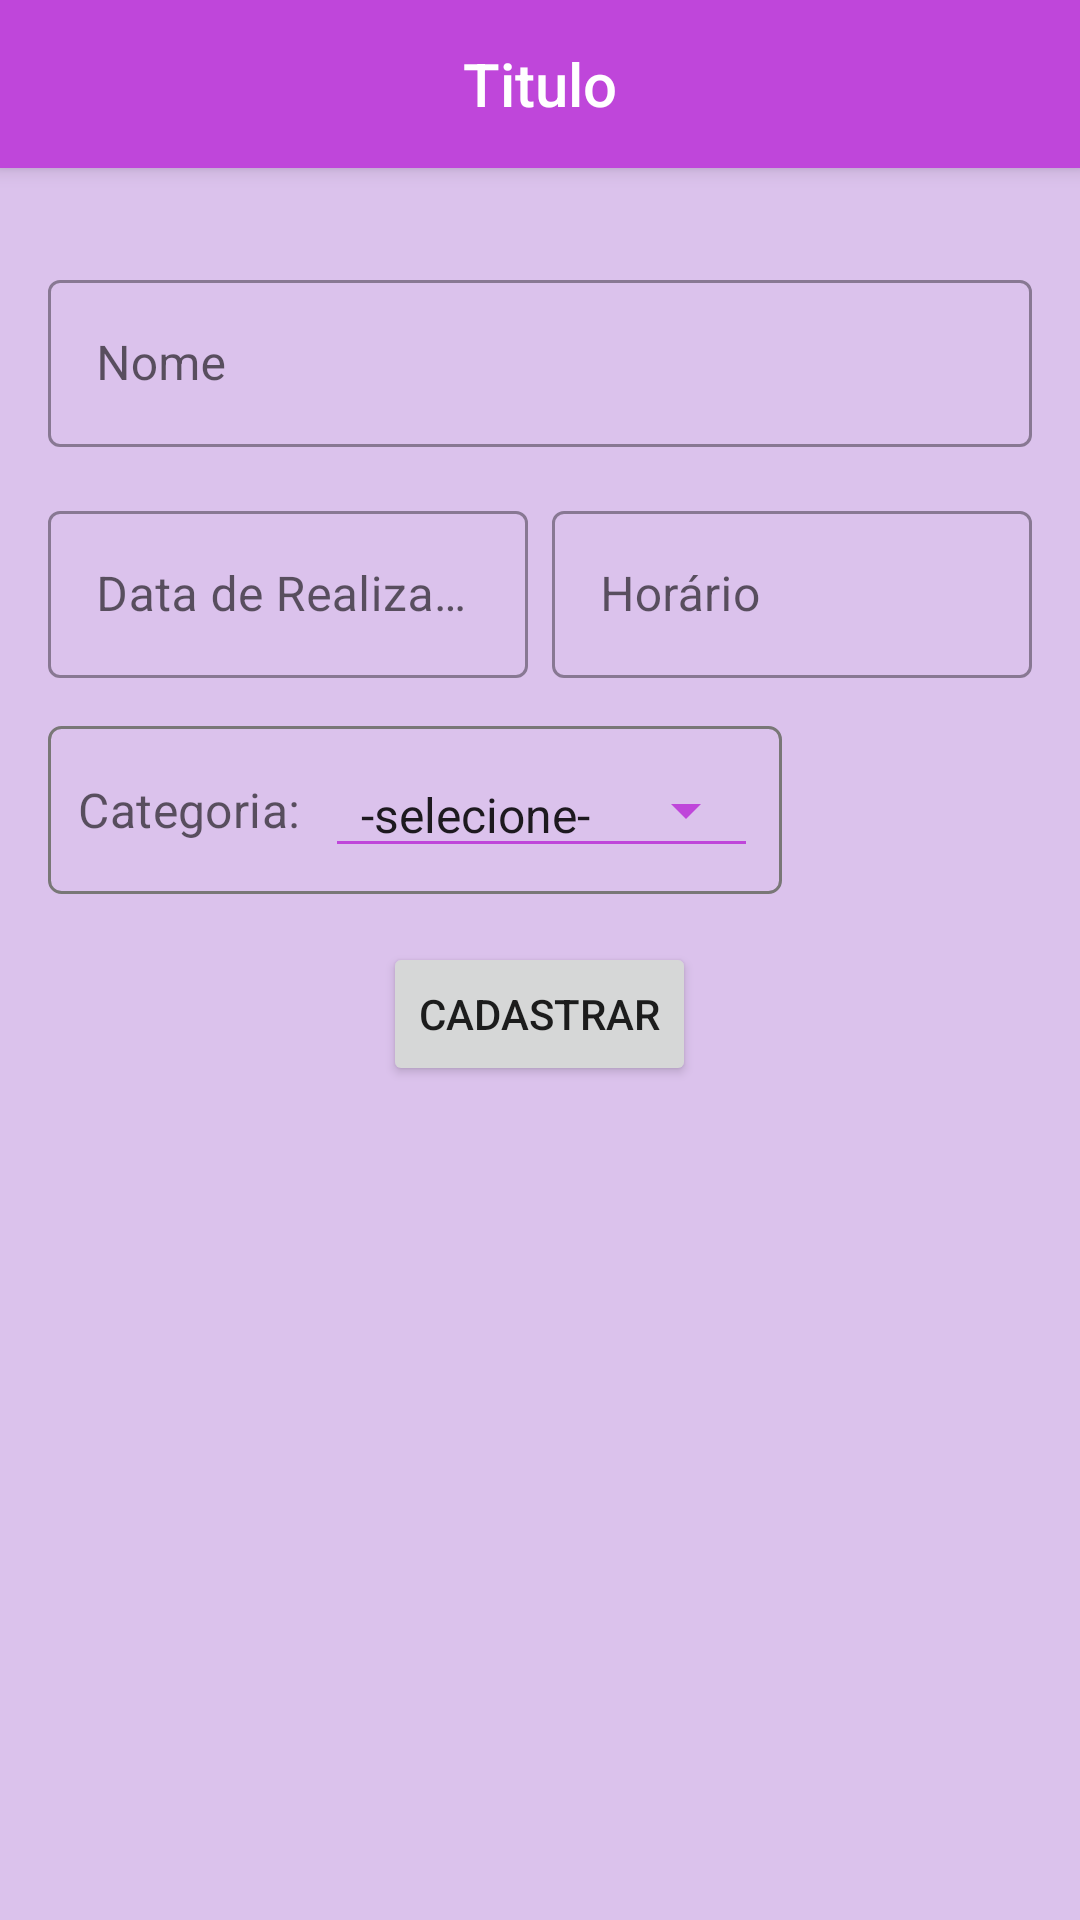

Layout XML and referenced resources for this Android screen:
<!-- AndroidManifest.xml: application theme Theme.Principal.MyTaskList -->
<!-- res/layout/activity_tarefa_cadastro.xml -->
<?xml version="1.0" encoding="utf-8"?>
<androidx.drawerlayout.widget.DrawerLayout
    xmlns:android="http://schemas.android.com/apk/res/android"
    xmlns:tools="http://schemas.android.com/tools"
    xmlns:app="http://schemas.android.com/apk/res-auto"
    android:id="@+id/nav_drawer_layout"
    android:layout_width="match_parent"
    android:layout_height="match_parent"
    android:fitsSystemWindows="true">

    <androidx.coordinatorlayout.widget.CoordinatorLayout
        android:layout_width="match_parent"
        android:layout_height="match_parent">

        <com.google.android.material.appbar.AppBarLayout
            android:layout_width="match_parent"
            android:layout_height="wrap_content">

            <include layout="@layout/menu_toolbar_layout"
                android:layout_width="match_parent"
                android:layout_height="?attr/actionBarSize" />

        </com.google.android.material.appbar.AppBarLayout>


        <LinearLayout
            android:layout_width="match_parent"
            android:layout_height="wrap_content"
            android:layout_marginTop="80dp"
            android:layout_marginLeft="8dp"
            android:layout_marginRight="8dp"
            tools:context=".TarefaCadastroActivity"
            android:orientation="vertical">

            <com.google.android.material.textfield.TextInputLayout
                android:id="@+id/txt_layout_tarefa_nome"
                style="@style/Widget.MaterialComponents.TextInputLayout.OutlinedBox"
                android:layout_width="match_parent"
                android:layout_height="wrap_content"
                android:layout_marginLeft="8dp"
                android:layout_marginTop="8dp"
                android:layout_marginRight="8dp"
                android:layout_weight="1"
                android:hint="@string/tarefa_cadastro_nome">

                <com.google.android.material.textfield.TextInputEditText
                    android:id="@+id/txt_edit_tarefa_nome"
                    android:layout_width="match_parent"
                    android:layout_height="wrap_content"
                    android:inputType="textCapWords|textPersonName" />
            </com.google.android.material.textfield.TextInputLayout>

            <LinearLayout
                android:layout_width="match_parent"
                android:layout_height="wrap_content"
                android:orientation="horizontal">

                <com.google.android.material.textfield.TextInputLayout
                    android:layout_width="0dp"
                    android:layout_height="wrap_content"
                    android:layout_weight="1"
                    android:id="@+id/txt_layout_tarefa_data"
                    style="@style/Widget.MaterialComponents.TextInputLayout.OutlinedBox"
                    android:layout_marginTop="16dp"
                    android:layout_marginLeft="8dp"
                    android:layout_marginRight="4dp"
                    android:hint="@string/tarefa_cadastro_data">
                    <com.google.android.material.textfield.TextInputEditText
                        android:layout_width="match_parent"
                        android:layout_height="wrap_content"
                        android:id="@+id/txt_edit_tarefa_data"
                        android:clickable="false"
                        android:cursorVisible="false"
                        android:focusable="false"
                        android:focusableInTouchMode="false"/>
                </com.google.android.material.textfield.TextInputLayout>

                <com.google.android.material.textfield.TextInputLayout
                    android:layout_width="0dp"
                    android:layout_height="wrap_content"
                    android:layout_weight="1"
                    android:id="@+id/txt_layout_tarefa_hora"
                    style="@style/Widget.MaterialComponents.TextInputLayout.OutlinedBox"
                    android:layout_marginTop="16dp"
                    android:layout_marginLeft="4dp"
                    android:layout_marginRight="8dp"
                    android:hint="@string/tarefa_cadastro_hora">
                    <com.google.android.material.textfield.TextInputEditText
                        android:layout_width="match_parent"
                        android:layout_height="wrap_content"
                        android:id="@+id/txt_edit_tarefa_hora"
                        android:clickable="false"
                        android:cursorVisible="false"
                        android:focusable="false"
                        android:focusableInTouchMode="false"/>
                </com.google.android.material.textfield.TextInputLayout>

            </LinearLayout>

            <LinearLayout
                android:layout_width="wrap_content"
                android:layout_height="56dp"
                android:layout_marginTop="16dp"
                android:layout_marginLeft="8dp"
                android:background="@drawable/back_spinner">

                <TextView
                    android:layout_width="wrap_content"
                    android:layout_height="wrap_content"
                    android:layout_gravity="center"
                    android:text="Categoria:"
                    android:layout_marginLeft="10dp"
                    android:layout_marginRight="8dp"
                    android:textColor="@color/mtrl_indicator_text_color"
                    style="@style/TextAppearance.MaterialComponents.Subtitle1"/>

                <Spinner
                    android:layout_width="wrap_content"
                    android:layout_height="wrap_content"
                    android:layout_gravity="center"
                    android:layout_marginRight="8dp"
                    android:id="@+id/sp_categorias"
                    android:entries="@array/categorias"
                    style="@style/Widget.AppCompat.Spinner.Underlined"
                    android:backgroundTint="@color/colorPrimary"/>

            </LinearLayout>

            <Button
                android:id="@+id/btn_tarefa_cadastrar"
                android:layout_width="wrap_content"
                android:layout_height="wrap_content"
                android:layout_gravity="center_horizontal"
                android:layout_marginTop="16dp"
                android:text="Cadastrar"/>

        </LinearLayout>
    </androidx.coordinatorlayout.widget.CoordinatorLayout>
</androidx.drawerlayout.widget.DrawerLayout>
<!-- res/layout/menu_toolbar_layout.xml (included above) -->
<?xml version="1.0" encoding="utf-8"?>
<androidx.appcompat.widget.Toolbar xmlns:android="http://schemas.android.com/apk/res/android"
    android:layout_width="match_parent"
    android:layout_height="match_parent"
    android:background="@color/colorPrimary"
    android:id="@+id/toolbar">

    <TextView
        android:id="@+id/toolbar_title"
        android:layout_width="wrap_content"
        android:layout_height="wrap_content"
        android:layout_gravity="center"
        android:textColor="@android:color/white"
        android:text="Titulo"
        android:textAppearance="@android:style/TextAppearance.DeviceDefault.Widget.ActionBar.Title"/>

</androidx.appcompat.widget.Toolbar>
<!-- resources referenced by this layout -->
<resources>
  <string-array name="categorias">
          <item>-selecione-</item>
      </string-array>
  <color name="colorPrimary">#BF46DA</color>
  <!-- drawable back_spinner (drawable-v24) -->
  <?xml version="1.0" encoding="utf-8"?>
  <shape xmlns:android="http://schemas.android.com/apk/res/android">
      <stroke android:width="1dip" android:color="#797777" />
      <corners android:radius="4dp"/>
  </shape>
  <string name="tarefa_cadastro_data">Data de Realização</string>
  <string name="tarefa_cadastro_hora">Horário</string>
  <string name="tarefa_cadastro_nome">Nome</string>
  <style name="Theme.Principal.MyTaskList" parent="Theme.MaterialComponents.Light.NoActionBar">
          
          <item name="colorPrimary">#BF46DA</item>
          <item name="colorPrimaryVariant">#D428DA</item>
          <item name="colorOnPrimary">@color/white</item>
          <item name="colorOnBackground">#DBC2EC</item>
          
          <item name="colorSecondary">#780FF1</item>
          <item name="colorSecondaryVariant">#480187</item>
          <item name="colorOnSecondary">@color/black</item>
          
          <item name="android:statusBarColor" tools:targetApi="l">?attr/colorPrimaryVariant</item>
          <item name="android:navigationBarColor" tools:targetApi="l">?attr/colorPrimaryVariant</item>
          <item name="android:colorBackground" tools:targetApi="l">?attr/colorOnBackground</item>
          
          <item name="android:forceDarkAllowed" tools:targetApi="q">false</item>
      </style>
  <color name="white">#FFFFFFFF</color>
  <color name="black">#FF000000</color>
</resources>
